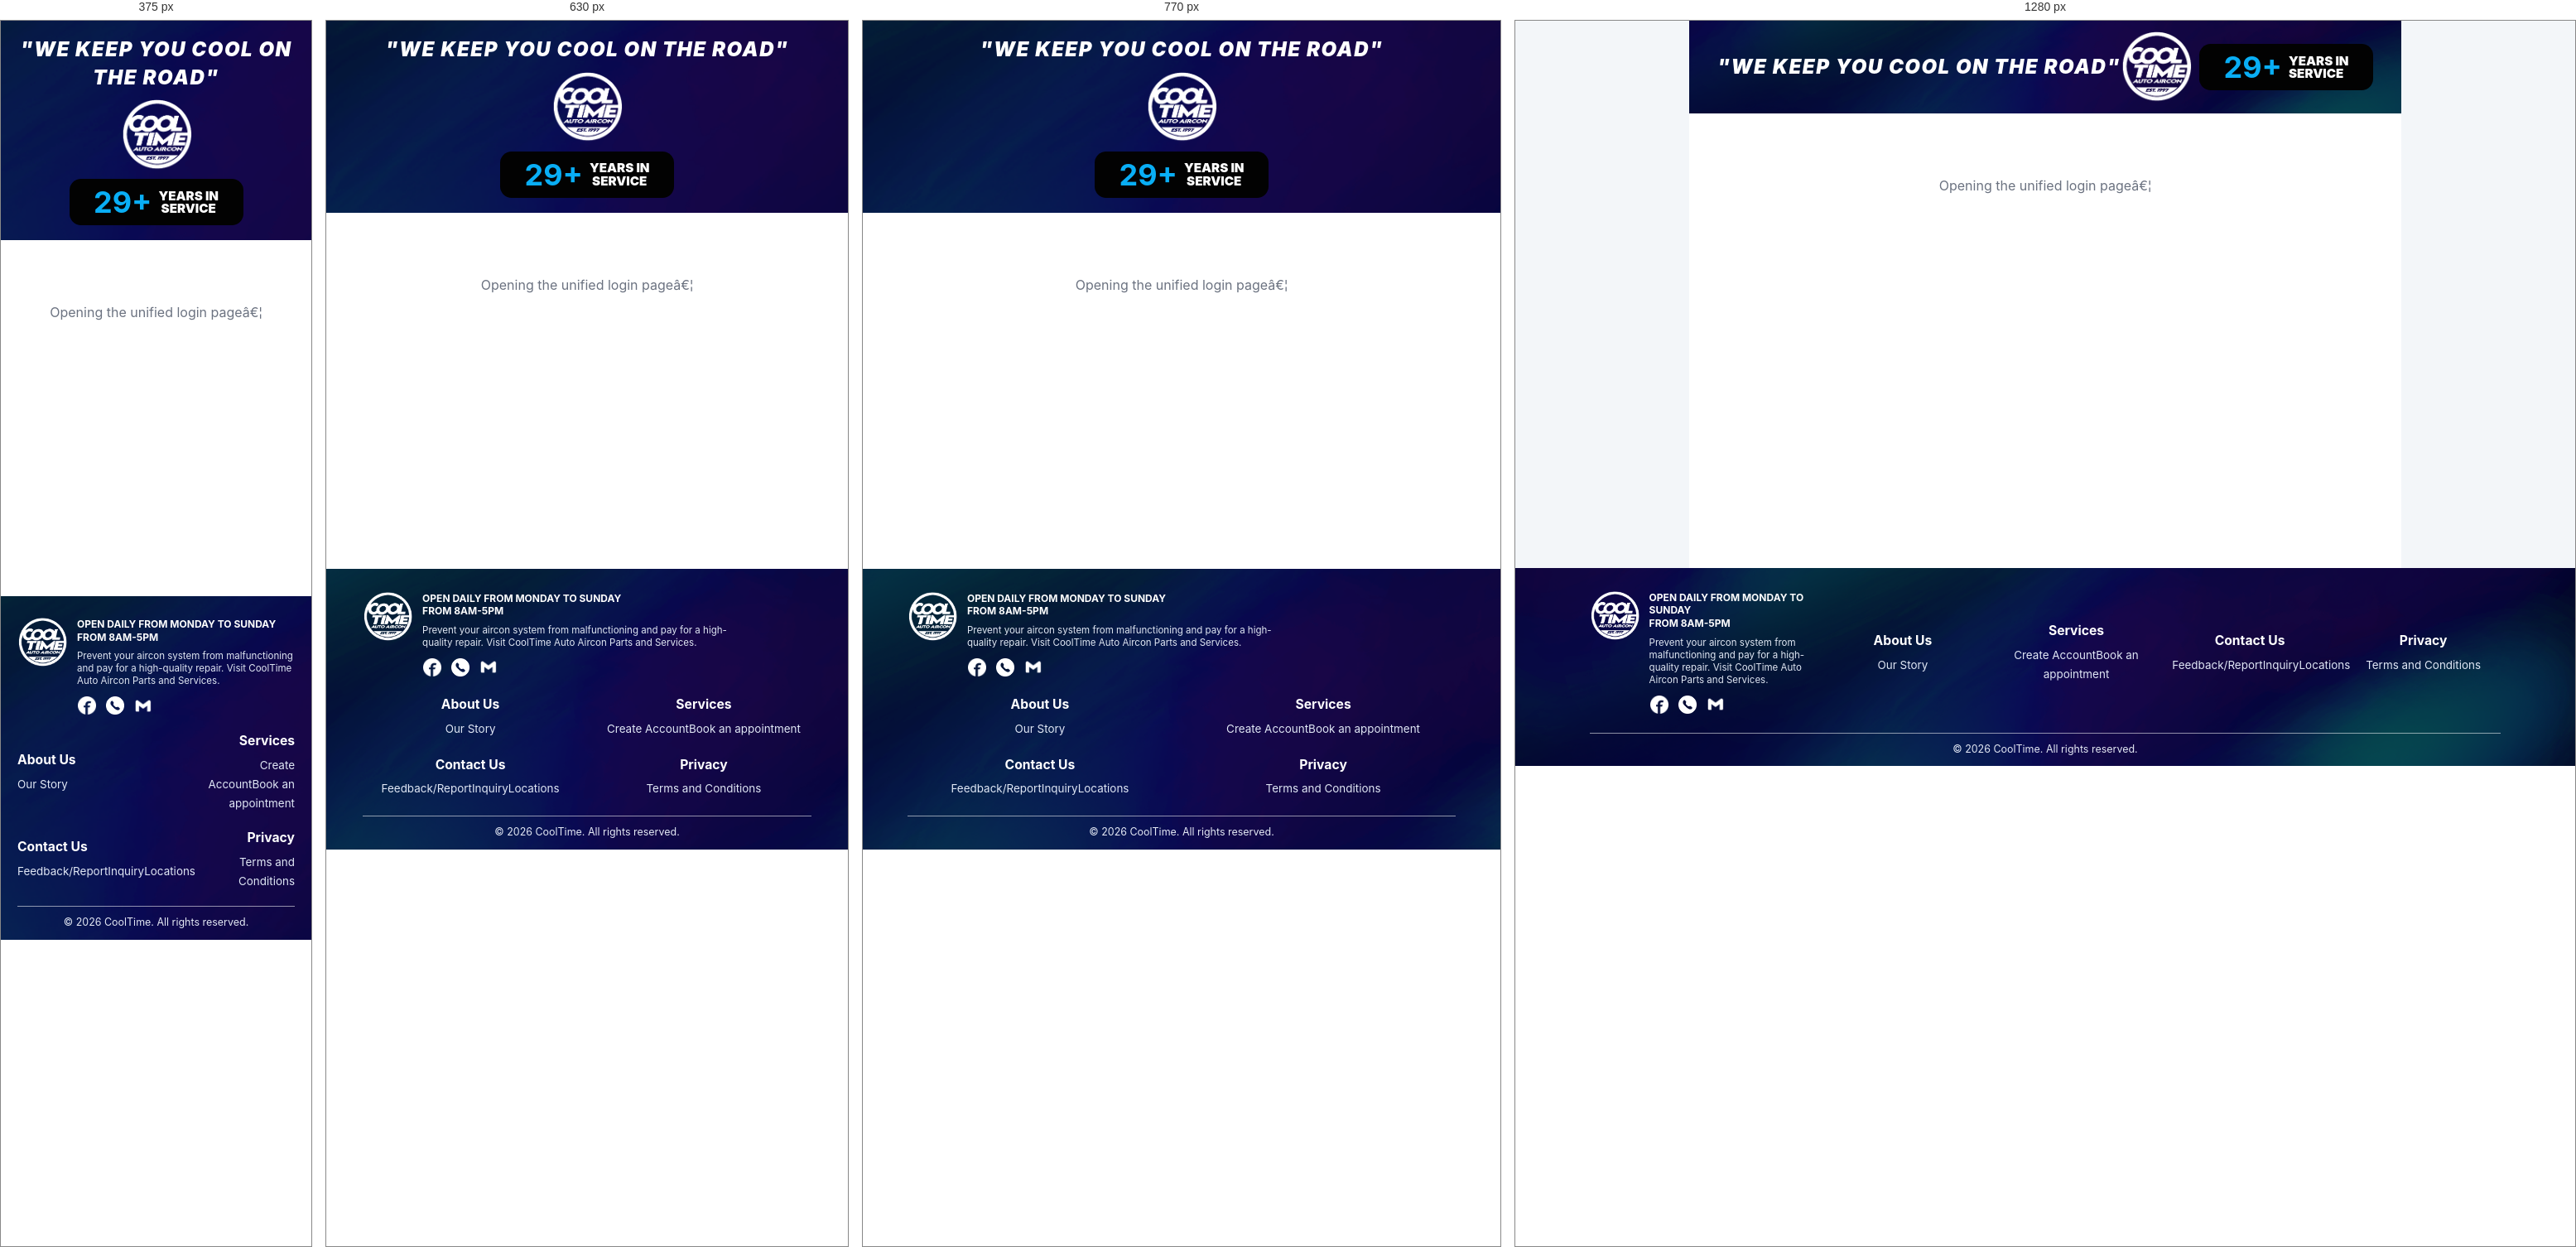
Rendered at 375 px, 630 px, 770 px and 1280 px, left to right.

<!-- file: super-admin.html -->
<!DOCTYPE html>
<html lang="en">
<head>
  <meta name="robots" content="noindex, nofollow">
  <meta charset="UTF-8">
  <meta name="viewport" content="width=device-width, initial-scale=1.0, maximum-scale=1.0">
  <title>CoolTime | Log In</title>
  <link rel="icon" type="image/png" href="/assets/images/cooltimeiconoutline.png">

  <link rel="stylesheet" href="css/global.css">
  <link rel="stylesheet" href="css/login.css">
  <link rel="stylesheet" href="css/responsive.css">
  <script src="js/toast.js"></script>
  <script src="js/security-validator.js"></script>
  <link rel="preconnect" href="https://fonts.googleapis.com">
  <link rel="preconnect" href="https://fonts.gstatic.com" crossorigin>
  <link href="https://fonts.googleapis.com/css2?family=Inter:ital,opsz,wght@0,14..32,100..900;1,14..32,100..900&amp;display=swap" rel="stylesheet">
</head>
<body>
  <header class="admin-login-header">
    <p class="tagline">"WE KEEP YOU COOL ON THE ROAD"</p>
    <a class="logo large-logo" href="index.html"><img class="brand-logo-image" src="assets/images/transparentwhite.png" alt="CoolTime"></a>
    <div class="years-badge header-badge"><strong>29+</strong><span>YEARS IN<br>SERVICE</span></div>
  </header>
  <main class="login-page">
    <p class="login-forward-message">Opening the unified login pageâ€¦</p>
  </main>
    <footer class="marketing-footer site-footer">
    <div class="footer-brand">
      <a class="logo footer-logo" href="index.html" aria-label="CoolTime home"><img class="brand-logo-image" src="assets/images/transparentwhite.png" alt="CoolTime"></a>
      <div class="footer-brand-copy"><strong>OPEN DAILY FROM MONDAY TO SUNDAY<br>FROM 8AM-5PM</strong><p>Prevent your aircon system from malfunctioning and pay for a high-quality repair. Visit CoolTime Auto Aircon Parts and Services.</p></div>
      <div class="footer-socials" aria-label="Contact and social links">
        <a href="https://web.facebook.com/Cooltime.Autoaircon/?_rdc=1&amp;_rdr#" aria-label="Facebook"><img src="assets/images/fbicon.png" alt=""></a>
        <a href="tel:+639499596609" aria-label="Call CoolTime"><img src="assets/images/contactsicon.png" alt=""></a>
        <a href="https://mail.google.com/mail/u/0/#inbox?compose=CllgCKCFSmcvhfgLmqcHZJBDZWrWvwLnLQpNZwmpDLphmHnvzcGZhtccqbBRvNfTWzzGNmfLpNB" aria-label="Email CoolTime"><img src="assets/images/gmailicon.png" alt=""></a>
      </div>
    </div>
    <div><h3>About Us</h3><a href="about.html">Our Story</a></div>
    <div><h3>Services</h3><a href="register.html">Create Account</a><a href="book-now.html">Book an appointment</a></div>
    <div><h3>Contact Us</h3><a href="feedback.html">Feedback/Report</a><a href="contact.html#inquiryForm">Inquiry</a><a href="contact.html">Locations</a></div>
    <div><h3>Privacy</h3><a href="#">Terms and Conditions</a></div>
    <p class="footer-copy">&copy; 2026 CoolTime. All rights reserved.</p>
  </footer>
  <script>window.location.replace('login.html');</script>
</body>
</html>


/* @media block from global.css */
@media(max-width:900px) { .marketing-footer.site-footer { grid-template-columns:repeat(2,minmax(0,1fr)); }.marketing-footer.site-footer .footer-brand { grid-column:1/-1; max-width:440px; } }

/* @media block from global.css */
@media(max-width:620px) { .marketing-footer.site-footer { grid-template-columns:1fr 1fr; gap:20px 14px; padding:26px 20px 12px; }.marketing-footer.site-footer>div:not(.footer-brand) { text-align:left; }.marketing-footer.site-footer>div:nth-child(odd):not(.footer-brand) { text-align:right; }.marketing-footer.site-footer .footer-brand,.marketing-footer.site-footer .footer-copy { grid-column:1/-1; } }

/* @media block from responsive.css */
@media (max-width: 900px) {
  .tagline {
    white-space: normal;
  }

  .hero-cards,
  .service-grid,
  .about-layout,
  .branch-grid,
  .contact-strip {
    grid-template-columns: 1fr;
  }

  .hero-cards {
    padding: 28px;
  }

  .about-collage {
    grid-template-columns: repeat(2, minmax(0, 1fr));
  }

  .map-section {
    padding: 22px 20px 28px;
  }

  .contact-strip {
    padding: 18px 24px;
    gap: 20px;
  }

  .admin-login-header {
    grid-template-columns: 1fr;
    justify-items: center;
    gap: 10px;
    padding: 18px;
    text-align: center;
  }

  .header-badge {
    justify-self: center;
  }

  .dashboard-shell {
    grid-template-columns: 1fr;
  }

  .sidebar {
    position: static;
  }

  .side-nav {
    grid-template-columns: repeat(2, minmax(0, 1fr));
  }

  .metric-grid,
  .super-metrics,
  .dashboard-grid,
  .super-grid {
    grid-template-columns: 1fr;
  }

  .panel.wide {
    grid-column: auto;
  }
}

/* @media block from responsive.css */
@media (max-width: 640px) {
  .brand-bar {
    flex-wrap: wrap;
    justify-content: center;
    text-align: center;
  }

  .main-nav {
    justify-content: flex-start;
  }

  .hero-cards {
    grid-template-columns: 1fr;
  }

  .public-footer {
    grid-template-columns: 1fr 1fr;
    padding-inline: 24px;
  }

  .copyright {
    margin-inline: -24px;
  }

  .about-copy h1,
  .services-page h1 {
    font-size: 2rem;
  }

  .side-nav {
    grid-template-columns: 1fr;
  }

  .dashboard-main {
    padding: 10px;
  }

  .dashboard-topbar {
    align-items: flex-start;
    flex-direction: column;
  }

  table {
    font-size: 0.75rem;
  }
}